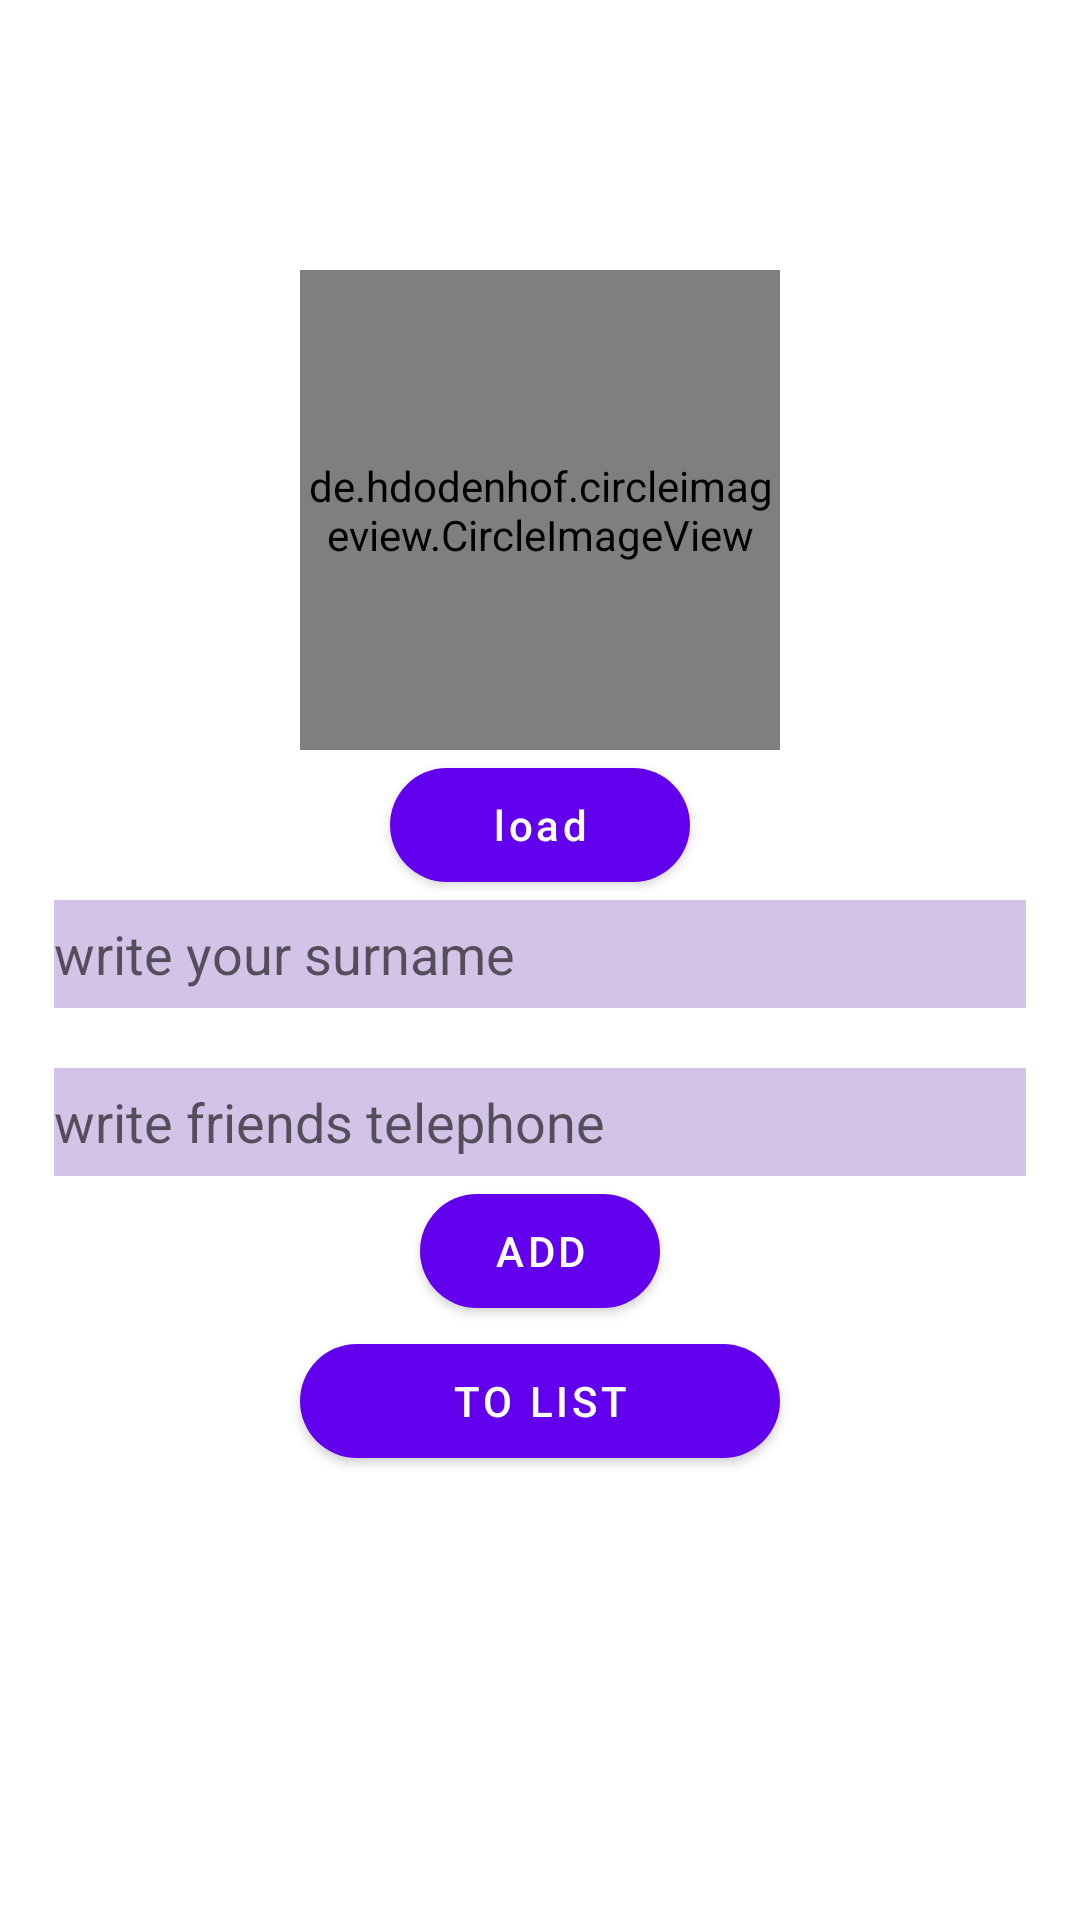

Write the Android layout XML for this screen, with the resource values it uses.
<!-- AndroidManifest.xml: application theme Theme.AvatarBookKemelova -->
<!-- res/layout/fragment_input.xml -->
<?xml version="1.0" encoding="utf-8"?>
<LinearLayout xmlns:android="http://schemas.android.com/apk/res/android"
    xmlns:app="http://schemas.android.com/apk/res-auto"
    xmlns:tools="http://schemas.android.com/tools"
    android:layout_width="match_parent"
    android:layout_height="match_parent"
    tools:context=".ui.dashboard.InputFragment"
    android:orientation="vertical"
    android:padding="18dp">

    <de.hdodenhof.circleimageview.CircleImageView
        android:id="@+id/image_input"
        android:layout_width="160dp"
        android:layout_height="160dp"
        android:layout_gravity="center_horizontal"
        android:layout_marginTop="72dp"
        android:src="@drawable/ic_launcher_background" />

    <com.google.android.material.button.MaterialButton
        android:id="@+id/btn_load_photo"
        android:layout_width="100dp"
        android:layout_height="50dp"
        app:cornerRadius="32dp"
        android:layout_gravity="center_horizontal"
        android:text="load"
        android:textAllCaps="false"
        />

    <EditText
        android:id="@+id/edit_name_surname"
        android:layout_width="match_parent"
        android:layout_height="36dp"
        android:background="#D3C3E6"
        android:hint="write your surname"
        />
    <EditText
        android:id="@+id/edit_telNubmer"
        android:layout_width="match_parent"
        android:layout_height="36dp"
        android:background="#D3C3E6"
        android:hint="write friends telephone"
        android:layout_marginTop="20dp"
        />

    <com.google.android.material.button.MaterialButton
        android:id="@+id/btn_save"
        android:layout_width="80dp"
        android:layout_height="50dp"
        android:layout_gravity="center_horizontal"
        android:text="ADD"
        app:cornerRadius="32dp" />

    <com.google.android.material.button.MaterialButton
        android:id="@+id/btn_perehod"
        android:layout_width="160dp"
        android:layout_height="50dp"
        android:layout_gravity="center_horizontal"
        android:text="TO List"
        android:visibility="visible"
        app:cornerRadius="32dp" />
</LinearLayout>
<!-- resources referenced by this layout -->
<resources>
  <style name="Theme.AvatarBookKemelova" parent="Theme.MaterialComponents.DayNight.DarkActionBar">
          
          <item name="colorPrimary">@color/purple_500</item>
          <item name="colorPrimaryVariant">@color/purple_700</item>
          <item name="colorOnPrimary">@color/white</item>
          
          <item name="colorSecondary">@color/teal_200</item>
          <item name="colorSecondaryVariant">@color/teal_700</item>
          <item name="colorOnSecondary">@color/black</item>
          
          <item name="android:statusBarColor">?attr/colorPrimaryVariant</item>
          
      </style>
  <!-- not gathered from this repository: default colours our renderer supplied (Android Studio template values) -->
  <color name="purple_500">#FF6200EE</color>
  <color name="purple_700">#FF3700B3</color>
  <color name="teal_200">#FF03DAC5</color>
  <color name="teal_700">#FF018786</color>
  <color name="black">#FF000000</color>
  <color name="white">#FFFFFFFF</color>
</resources>
